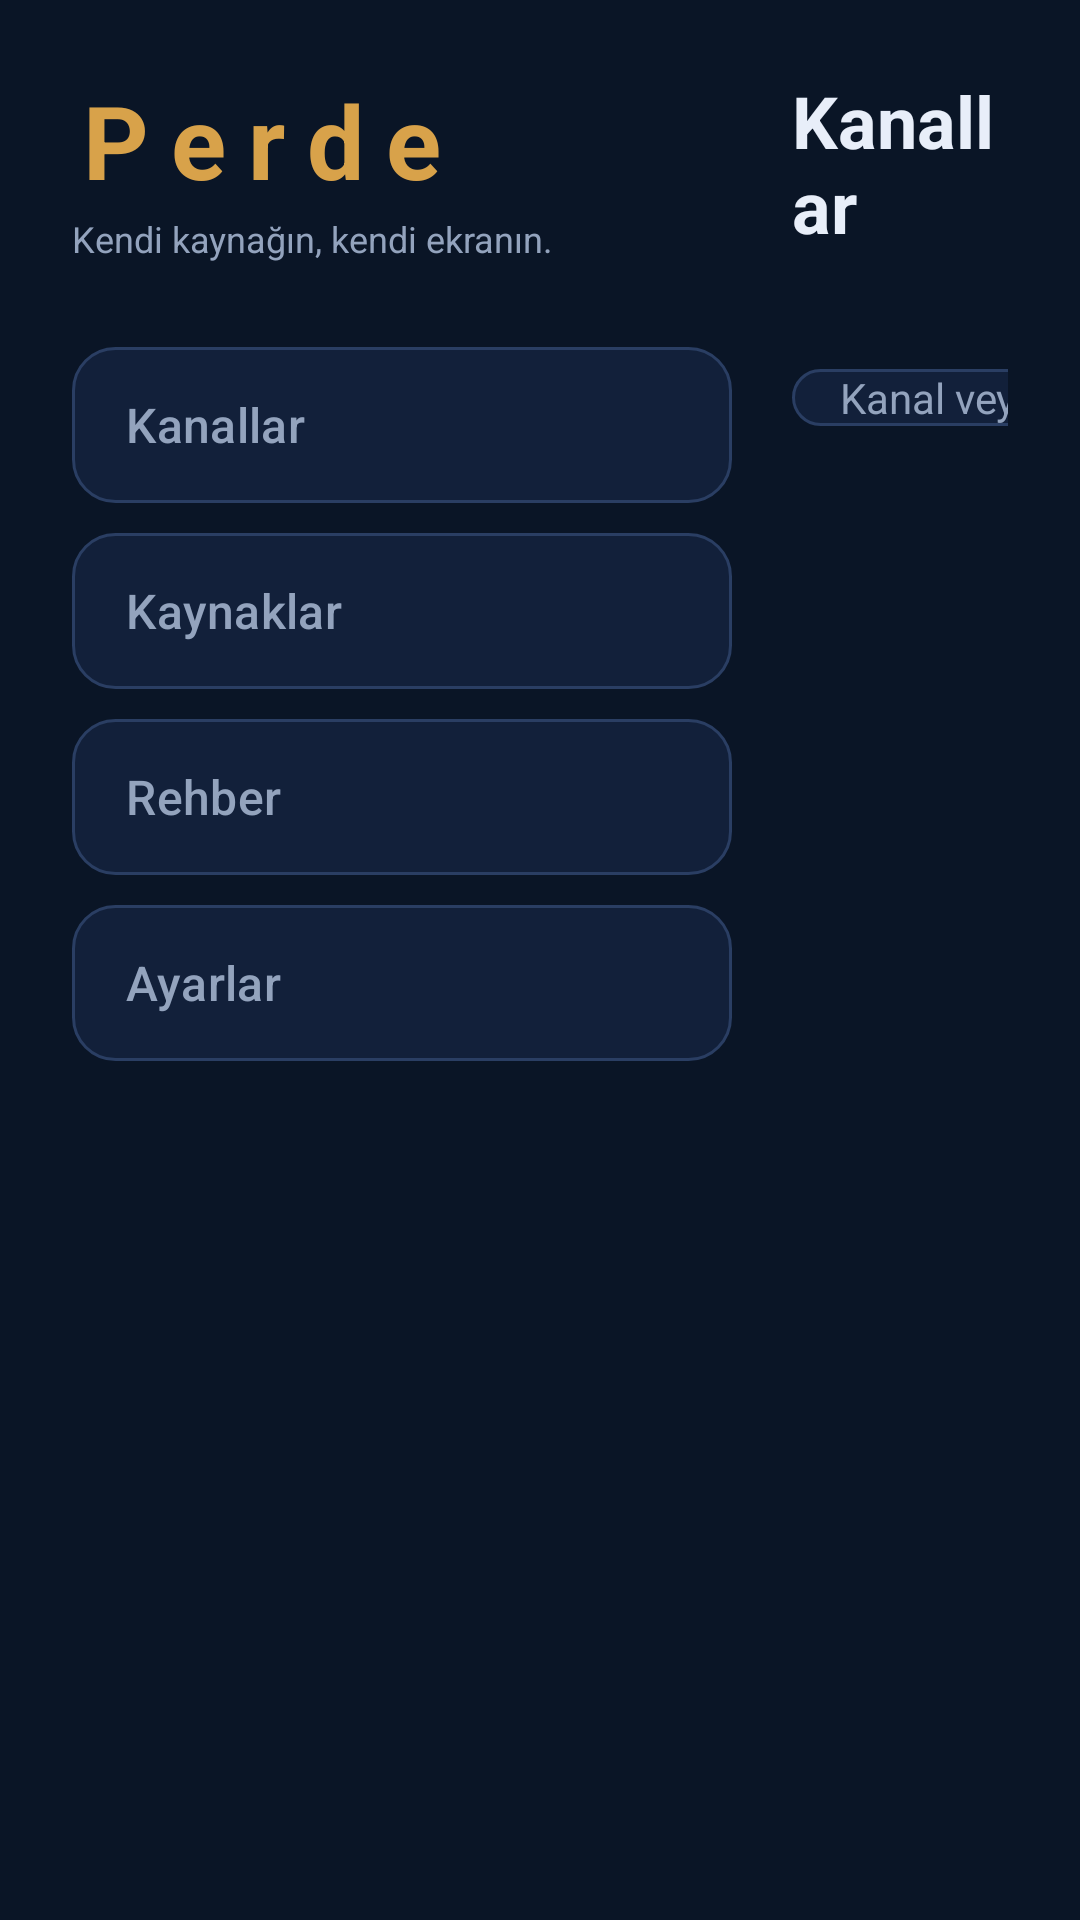

The Android layout XML behind this screen, and the referenced resources:
<!-- AndroidManifest.xml: application theme Theme.Perde -->
<!-- res/layout/activity_main.xml -->
<?xml version="1.0" encoding="utf-8"?>
<LinearLayout xmlns:android="http://schemas.android.com/apk/res/android"
    xmlns:tools="http://schemas.android.com/tools"
    android:layout_width="match_parent"
    android:layout_height="match_parent"
    android:background="@color/perde_bg"
    android:orientation="horizontal"
    android:padding="24dp">

    <LinearLayout
        android:id="@+id/navRail"
        android:layout_width="220dp"
        android:layout_height="match_parent"
        android:orientation="vertical">

        <TextView
            android:layout_width="wrap_content"
            android:layout_height="wrap_content"
            android:letterSpacing="0.22"
            android:text="@string/app_name"
            android:textColor="@color/perde_gold"
            android:textSize="34sp"
            android:textStyle="bold" />

        <TextView
            android:layout_width="wrap_content"
            android:layout_height="wrap_content"
            android:layout_marginTop="2dp"
            android:text="@string/tagline"
            android:textColor="@color/perde_text_dim"
            android:textSize="12sp" />

        <Button
            android:id="@+id/navChannels"
            style="@style/Widget.Perde.Nav"
            android:layout_width="match_parent"
            android:layout_height="52dp"
            android:layout_marginTop="28dp"
            android:text="@string/nav_channels" />

        <Button
            android:id="@+id/navSources"
            style="@style/Widget.Perde.Nav"
            android:layout_width="match_parent"
            android:layout_height="52dp"
            android:layout_marginTop="10dp"
            android:text="@string/nav_sources" />

        <Button
            android:id="@+id/navGuide"
            style="@style/Widget.Perde.Nav"
            android:layout_width="match_parent"
            android:layout_height="52dp"
            android:layout_marginTop="10dp"
            android:text="@string/nav_guide" />

        <Button
            android:id="@+id/navSettings"
            style="@style/Widget.Perde.Nav"
            android:layout_width="match_parent"
            android:layout_height="52dp"
            android:layout_marginTop="10dp"
            android:text="@string/nav_settings" />

        <Space
            android:layout_width="match_parent"
            android:layout_height="0dp"
            android:layout_weight="1" />

        <TextView
            android:id="@+id/tvVersion"
            android:layout_width="wrap_content"
            android:layout_height="wrap_content"
            android:textColor="@color/perde_text_dim"
            android:textSize="11sp"
            tools:text="Sürüm 0.1" />
    </LinearLayout>

    <FrameLayout
        android:layout_width="0dp"
        android:layout_height="match_parent"
        android:layout_marginStart="20dp"
        android:layout_weight="1">

        <LinearLayout
            android:id="@+id/pageChannels"
            android:layout_width="match_parent"
            android:layout_height="match_parent"
            android:orientation="vertical">

            <TextView
                android:layout_width="wrap_content"
                android:layout_height="wrap_content"
                android:text="@string/nav_channels"
                android:textColor="@color/perde_text"
                android:textSize="24sp"
                android:textStyle="bold" />

            <TextView
                android:id="@+id/tvChannelCount"
                android:layout_width="wrap_content"
                android:layout_height="wrap_content"
                android:layout_marginTop="2dp"
                android:textColor="@color/perde_text_dim"
                android:textSize="12sp"
                tools:text="0 kanal · 0 kaynak" />

            <LinearLayout
                android:layout_width="match_parent"
                android:layout_height="wrap_content"
                android:layout_marginTop="14dp"
                android:orientation="horizontal">

                <EditText
                    android:id="@+id/etSearch"
                    android:layout_width="0dp"
                    android:layout_height="48dp"
                    android:layout_weight="1"
                    android:background="@drawable/panel_bg"
                    android:hint="@string/search_hint"
                    android:imeOptions="actionSearch"
                    android:inputType="text"
                    android:maxLines="1"
                    android:paddingStart="16dp"
                    android:paddingEnd="16dp"
                    android:textColor="@color/perde_text"
                    android:textColorHint="@color/perde_text_dim"
                    android:textSize="14sp" />

                <Button
                    android:id="@+id/btnFavorites"
                    style="@style/Widget.Perde.Button"
                    android:layout_width="wrap_content"
                    android:layout_height="48dp"
                    android:layout_marginStart="10dp"
                    android:text="@string/favorites" />
            </LinearLayout>

            <TextView
                android:id="@+id/tvChannelsEmpty"
                android:layout_width="match_parent"
                android:layout_height="wrap_content"
                android:layout_marginTop="24dp"
                android:text="@string/channels_empty"
                android:textColor="@color/perde_text_dim"
                android:textSize="14sp"
                android:visibility="gone" />

            <androidx.recyclerview.widget.RecyclerView
                android:id="@+id/recyclerChannels"
                android:layout_width="match_parent"
                android:layout_height="0dp"
                android:layout_marginTop="14dp"
                android:layout_weight="1"
                android:clipToPadding="false"
                android:paddingBottom="16dp" />
        </LinearLayout>

        <LinearLayout
            android:id="@+id/pageSources"
            android:layout_width="match_parent"
            android:layout_height="match_parent"
            android:orientation="vertical"
            android:visibility="gone">

            <TextView
                android:layout_width="wrap_content"
                android:layout_height="wrap_content"
                android:text="@string/sources_title"
                android:textColor="@color/perde_text"
                android:textSize="24sp"
                android:textStyle="bold" />

            <TextView
                android:layout_width="match_parent"
                android:layout_height="wrap_content"
                android:layout_marginTop="10dp"
                android:lineSpacingExtra="3dp"
                android:text="@string/sources_desc"
                android:textColor="@color/perde_text_dim"
                android:textSize="14sp" />

            <LinearLayout
                android:layout_width="match_parent"
                android:layout_height="wrap_content"
                android:layout_marginTop="20dp"
                android:orientation="horizontal">

                <Button
                    android:id="@+id/btnAddUrl"
                    style="@style/Widget.Perde.Button"
                    android:layout_width="0dp"
                    android:layout_height="52dp"
                    android:layout_weight="1"
                    android:text="@string/add_from_url" />

                <Button
                    android:id="@+id/btnAddFile"
                    style="@style/Widget.Perde.Button"
                    android:layout_width="0dp"
                    android:layout_height="52dp"
                    android:layout_marginStart="10dp"
                    android:layout_weight="1"
                    android:text="@string/add_from_file" />
            </LinearLayout>

            <TextView
                android:id="@+id/tvSourceInfo"
                android:layout_width="match_parent"
                android:layout_height="wrap_content"
                android:layout_marginTop="20dp"
                android:background="@drawable/panel_bg"
                android:padding="16dp"
                android:text="@string/source_none"
                android:textColor="@color/perde_text"
                android:textSize="14sp" />

            <Button
                android:id="@+id/btnClear"
                style="@style/Widget.Perde.Button"
                android:layout_width="wrap_content"
                android:layout_height="48dp"
                android:layout_marginTop="16dp"
                android:text="@string/clear_all" />
        </LinearLayout>

        <LinearLayout
            android:id="@+id/pageGuide"
            android:layout_width="match_parent"
            android:layout_height="match_parent"
            android:orientation="vertical"
            android:visibility="gone">

            <TextView
                android:layout_width="wrap_content"
                android:layout_height="wrap_content"
                android:text="@string/guide_title"
                android:textColor="@color/perde_text"
                android:textSize="24sp"
                android:textStyle="bold" />

            <TextView
                android:layout_width="match_parent"
                android:layout_height="wrap_content"
                android:layout_marginTop="14dp"
                android:background="@drawable/panel_bg"
                android:lineSpacingExtra="3dp"
                android:padding="18dp"
                android:text="@string/guide_soon"
                android:textColor="@color/perde_text_dim"
                android:textSize="14sp" />
        </LinearLayout>

        <LinearLayout
            android:id="@+id/pageSettings"
            android:layout_width="match_parent"
            android:layout_height="match_parent"
            android:orientation="vertical"
            android:visibility="gone">

            <TextView
                android:layout_width="wrap_content"
                android:layout_height="wrap_content"
                android:text="@string/settings_title"
                android:textColor="@color/perde_text"
                android:textSize="24sp"
                android:textStyle="bold" />

            <TextView
                android:layout_width="match_parent"
                android:layout_height="wrap_content"
                android:layout_marginTop="14dp"
                android:background="@drawable/panel_bg"
                android:padding="18dp"
                android:text="@string/settings_privacy"
                android:textColor="@color/perde_text"
                android:textSize="14sp" />

            <TextView
                android:layout_width="match_parent"
                android:layout_height="wrap_content"
                android:layout_marginTop="12dp"
                android:background="@drawable/panel_bg"
                android:padding="18dp"
                android:text="@string/settings_http_note"
                android:textColor="@color/perde_text_dim"
                android:textSize="14sp" />

            <TextView
                android:layout_width="match_parent"
                android:layout_height="wrap_content"
                android:layout_marginTop="12dp"
                android:text="@string/settings_about"
                android:textColor="@color/perde_text_dim"
                android:textSize="13sp" />

            <TextView
                android:id="@+id/tvAboutVersion"
                android:layout_width="wrap_content"
                android:layout_height="wrap_content"
                android:layout_marginTop="6dp"
                android:textColor="@color/perde_text_dim"
                android:textSize="12sp"
                tools:text="Sürüm 0.1" />
        </LinearLayout>
    </FrameLayout>

</LinearLayout>
<!-- resources referenced by this layout -->
<resources>
  <color name="perde_bg">#0A1526</color>
  <color name="perde_gold">#D8A24A</color>
  <color name="perde_text">#E8EEF9</color>
  <color name="perde_text_dim">#93A3BD</color>
  <!-- drawable panel_bg (drawable) -->
  <?xml version="1.0" encoding="utf-8"?>
  <shape xmlns:android="http://schemas.android.com/apk/res/android">
      <solid android:color="@color/perde_surface" />
      <corners android:radius="14dp" />
      <stroke
          android:width="1dp"
          android:color="@color/perde_stroke" />
  </shape>
  <string name="add_from_file">Dosyadan ekle</string>
  <string name="add_from_url">URL\'den ekle</string>
  <string name="app_name">Perde</string>
  <string name="channels_empty">Henüz kanal yok. Kaynaklar bölümünden bir M3U listesi ekle.</string>
  <string name="clear_all">Tüm kaynakları sil</string>
  <string name="favorites">Favoriler</string>
  <string name="guide_soon">EPG (yayın rehberi) sonraki sürümde eklenecek. XMLTV dosyanı ekleyerek program bilgilerini görebileceksin.</string>
  <string name="guide_title">Rehber</string>
  <string name="nav_channels">Kanallar</string>
  <string name="nav_guide">Rehber</string>
  <string name="nav_settings">Ayarlar</string>
  <string name="nav_sources">Kaynaklar</string>
  <string name="search_hint">Kanal veya grup ara</string>
  <string name="settings_about">Perde bir oynatıcıdır; yayın içeriği sağlamaz.</string>
  <string name="settings_http_note">Bu sürümde şifresiz HTTP kapalıdır. HTTP listeleri için “open” sürümünü kullanabilirsin.</string>
  <string name="settings_privacy">Perde reklam, analitik veya hesap kullanmaz. Kanal listesi ve favoriler yalnız cihazda tutulur; hiçbir sunucuya gönderilmez.</string>
  <string name="settings_title">Ayarlar</string>
  <string name="source_none">Henüz kaynak eklenmedi.</string>
  <string name="sources_desc">Perde içerik sağlamaz. Kendi M3U/M3U8 listeni URL veya dosya olarak ekle; kanallar yalnız bu cihazda saklanır.</string>
  <string name="sources_title">Kaynaklar</string>
  <string name="tagline">Kendi kaynağın, kendi ekranın.</string>
  <style name="Widget.Perde.Button" parent="Widget.Material3.Button.OutlinedButton">
          <item name="android:textAllCaps">false</item>
          <item name="android:minHeight">48dp</item>
          <item name="android:textColor">@color/perde_text</item>
          <item name="strokeColor">@color/perde_stroke</item>
      </style>
  <style name="Widget.Perde.Nav" parent="Widget.Material3.Button.TextButton">
          <item name="android:background">@drawable/item_bg</item>
          <item name="backgroundTint">@null</item>
          <item name="android:backgroundTint">@null</item>
          <item name="android:textColor">@color/perde_text_dim</item>
          <item name="android:textAllCaps">false</item>
          <item name="android:gravity">start|center_vertical</item>
          <item name="android:paddingStart">18dp</item>
          <item name="android:paddingEnd">18dp</item>
          <item name="android:minHeight">54dp</item>
          <item name="android:textSize">16sp</item>
      </style>
  <color name="perde_surface">#12203A</color>
  <color name="perde_stroke">#2A3E63</color>
  <color name="perde_on_gold">#1A1205</color>
  <color name="perde_surface2">#1A2C4E</color>
  <color name="perde_gold_dim">#A97C2F</color>
</resources>
